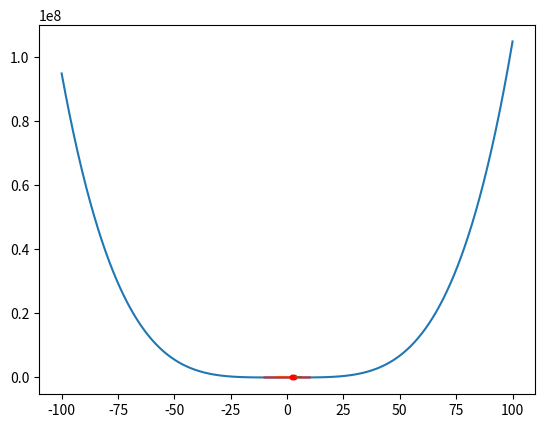

This figure's Python source: (Note: this script raises an exception after producing the figure.)
import numpy as np
from scipy.optimize import minimize
from scipy.optimize import minimize_scalar as ms
import matplotlib.pyplot as plt
%matplotlib inline

# First, define our function

def fun1(x):
    return (x-5)*x*(x+5)**2

sol = ms(fun1)      # then we use ms(minimize_scalar) to find solution
x1=sol.x
y1=sol.fun
np.array([x1,y1])   # show the minimum point(x1, y1) as a 1D array

x=np.linspace(-100,100,1000)
y=(x-5)*x*(x+5)**2
plt.plot(x,y);
plt.plot(x1,y1,'r.');

x=np.linspace(-5,5,1000)
y=(x-5)*x*(x+5)**2
plt.plot(x,y);
plt.plot(x1,y1,'r.');

# define the function

def fun2(x):
    return (x+2)*(x+3)**2

sol = ms(fun2, bounds=[2,6], method='bounded')  # use method bounded to find solution
x1=sol.x
y1=sol.fun
np.array([x1,y1])   # show the minimum point(x1, y1) as a 1D array

x=np.linspace(2,6,100)
y=(x+2)*(x+3)**2
plt.plot(x,y);
plt.plot(x1,y1,'r.');

x=np.linspace(-10,10,100)
y=(x+2)*(x+3)**2
plt.plot(x,y);
plt.plot(x1,y1,'r.');

# define the Rosenbrock function

def fun3(x):
    return sum(100.0*(x[1:]-x[:-1]**2.0)**2.0 + (1-x[:-1])**2.0)

# set an initial condition with 5 variables

x0 = np.array([1.3, 2.8, 5.4, 3.6, 7.9])

sol=minimize(fun3, x0, method='nelder-mead')
sol.x

def fun4(x):
    '''Given x which is a list of 4 number (x1,x2,x3,x4) and return the function '''
    
    # set the values of x1, x2, x3, x4
    x1 = x[0]
    x2 = x[1]
    x3 = x[2]
    x4 = x[3]
    # return the function
    return x1*(x1+x2+x3)+x2*(x2+x3+x4)

# set the initial condition

x0 = [2,4,4,5]
mini_fun(x0)

def constraint1(x):
    # set the values of x1, x2, x3, x4
    x1 = x[0]
    x2 = x[1]
    x3 = x[2]
    x4 = x[3]
    return x1*x2*x3*x4-36

def constraint2(x):
    sum_sq = 60
    for i in range(0,4):
        sum_sq = sum_sq - x[i]**2
    return sum_sq

b = [1,10]
bnds = [b,b,b,b] # x1, x2, x3, x4 have the same bounds
cons1 = {'type': 'ineq', 'fun': constraint1}
cons2 = {'type': 'eq', 'fun': constraint2}
cons = [cons1,cons2]

sol = minimize(fun4, x0, method='SLSQP', bounds=bnds, constraints=cons)
sol.x

sol.fun

# Constraint 1: 

sol.x[0] * sol.x[1] * sol.x[2] * sol.x[3]

# Constraint 2:

sol.x[0]**2 + sol.x[1]**2 + sol.x[2]**2 + sol.x[3]**2